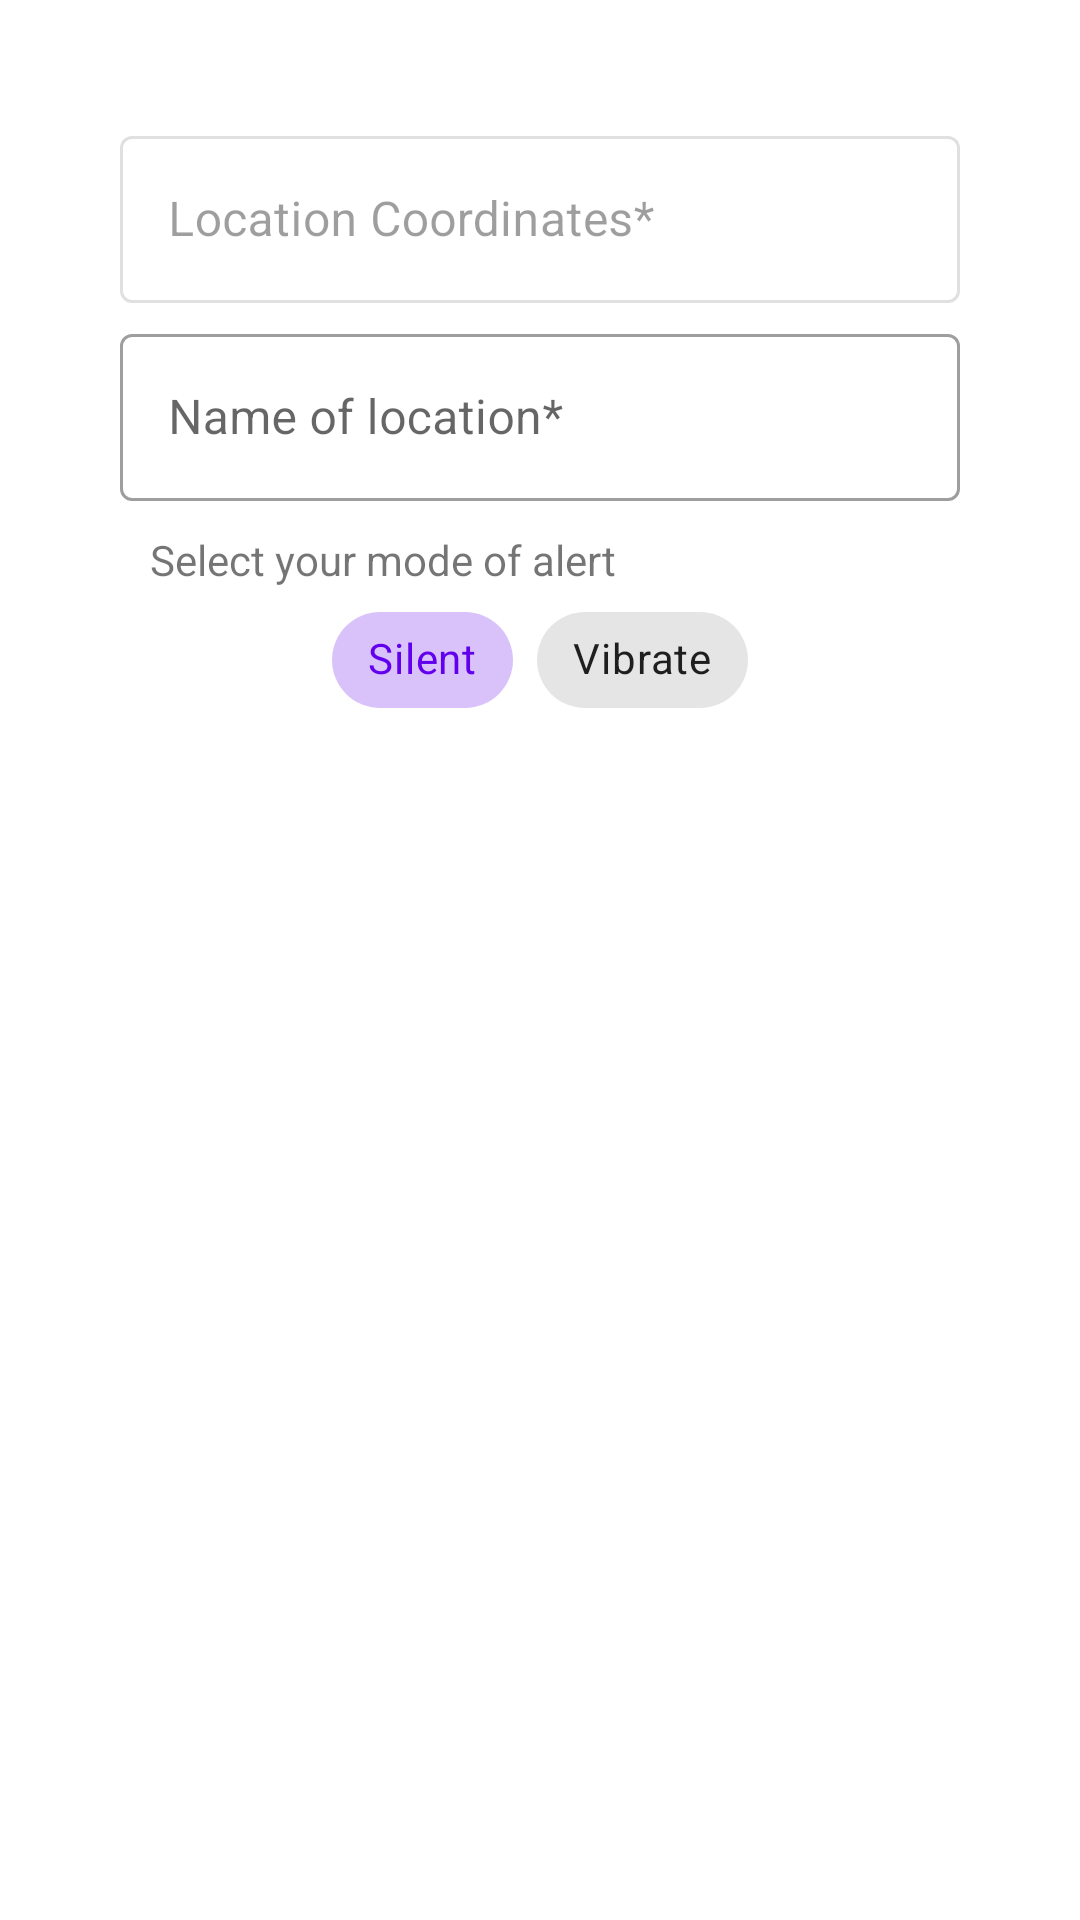

Here is an Android app screen rendered from its layout file. Give the layout XML and the strings, colors and styles it references.
<!-- AndroidManifest.xml: application theme Theme.PhoneSilencer -->
<!-- res/layout/activity_add_location.xml -->
<?xml version="1.0" encoding="utf-8"?>
<androidx.constraintlayout.widget.ConstraintLayout xmlns:android="http://schemas.android.com/apk/res/android"
    xmlns:app="http://schemas.android.com/apk/res-auto"
    xmlns:tools="http://schemas.android.com/tools"
    android:layout_width="match_parent"
    android:layout_height="match_parent">

    <ScrollView
        android:layout_width="match_parent"
        android:layout_height="match_parent">

        <LinearLayout
            android:layout_width="match_parent"
            android:layout_height="wrap_content"
            android:orientation="vertical">

            <LinearLayout
                android:layout_width="match_parent"
                android:layout_height="match_parent"
                android:orientation="vertical"
                android:layout_margin="40dp">

                <com.google.android.material.textfield.TextInputLayout
                    android:layout_width="match_parent"
                    android:layout_height="wrap_content"
                    android:hint="Location Coordinates*"
                    android:enabled="false"
                    app:helperTextEnabled="true"
                    android:id="@+id/coordinatesEt"
                    style="@style/Widget.MaterialComponents.TextInputLayout.OutlinedBox">

                    <com.google.android.material.textfield.TextInputEditText
                        android:layout_width="match_parent"
                        android:layout_height="match_parent"/>
                </com.google.android.material.textfield.TextInputLayout>

                <com.google.android.material.textfield.TextInputLayout
                    android:layout_width="match_parent"
                    android:layout_height="wrap_content"
                    android:layout_marginTop="5dp"
                    android:hint="Name of location*"
                    android:id="@+id/locationNameEt"
                    app:helperTextEnabled="true"
                    style="@style/Widget.MaterialComponents.TextInputLayout.OutlinedBox">

                    <com.google.android.material.textfield.TextInputEditText
                        android:layout_width="match_parent"
                        android:layout_height="match_parent"/>
                </com.google.android.material.textfield.TextInputLayout>

                <LinearLayout
                    android:layout_width="match_parent"
                    android:layout_height="match_parent"
                    android:layout_margin="10dp"
                    android:orientation="vertical">

                    <TextView
                        android:layout_width="wrap_content"
                        android:layout_height="wrap_content"
                        android:text="Select your mode of alert"/>

                    <com.google.android.material.chip.ChipGroup
                        android:layout_width="wrap_content"
                        android:layout_height="match_parent"
                        android:layout_gravity="center"
                        android:id="@+id/chipGroup">

                        <com.google.android.material.chip.Chip
                            android:layout_width="wrap_content"
                            android:id="@+id/silentChip"
                            style="@style/Widget.MaterialComponents.Chip.Choice"
                            android:checked="true"
                            android:layout_height="wrap_content"
                            android:text="Silent"/>

                        <com.google.android.material.chip.Chip
                            android:id="@+id/vibrateChip"
                            android:layout_width="wrap_content"
                            android:layout_height="wrap_content"
                            style="@style/Widget.MaterialComponents.Chip.Choice"
                            android:text="Vibrate"/>

                    </com.google.android.material.chip.ChipGroup>

                </LinearLayout>

            </LinearLayout>

        </LinearLayout>

    </ScrollView>

</androidx.constraintlayout.widget.ConstraintLayout>
<!-- resources referenced by this layout -->
<resources>
  <style name="Theme.PhoneSilencer" parent="Theme.MaterialComponents.DayNight.DarkActionBar">
          
          <item name="colorPrimary">@color/purple_500</item>
          <item name="colorPrimaryVariant">@color/purple_700</item>
          <item name="colorOnPrimary">@color/white</item>
          
          <item name="colorSecondary">@color/teal_200</item>
          <item name="colorSecondaryVariant">@color/teal_700</item>
          <item name="colorOnSecondary">@color/black</item>
          
          <item name="android:statusBarColor" tools:targetApi="l">?attr/colorPrimaryVariant</item>
          
      </style>
  <color name="purple_500">#FF6200EE</color>
  <color name="purple_700">#FF3700B3</color>
  <color name="white">#FFFFFFFF</color>
  <color name="teal_200">#FF03DAC5</color>
  <color name="teal_700">#FF018786</color>
  <color name="black">#FF000000</color>
</resources>
